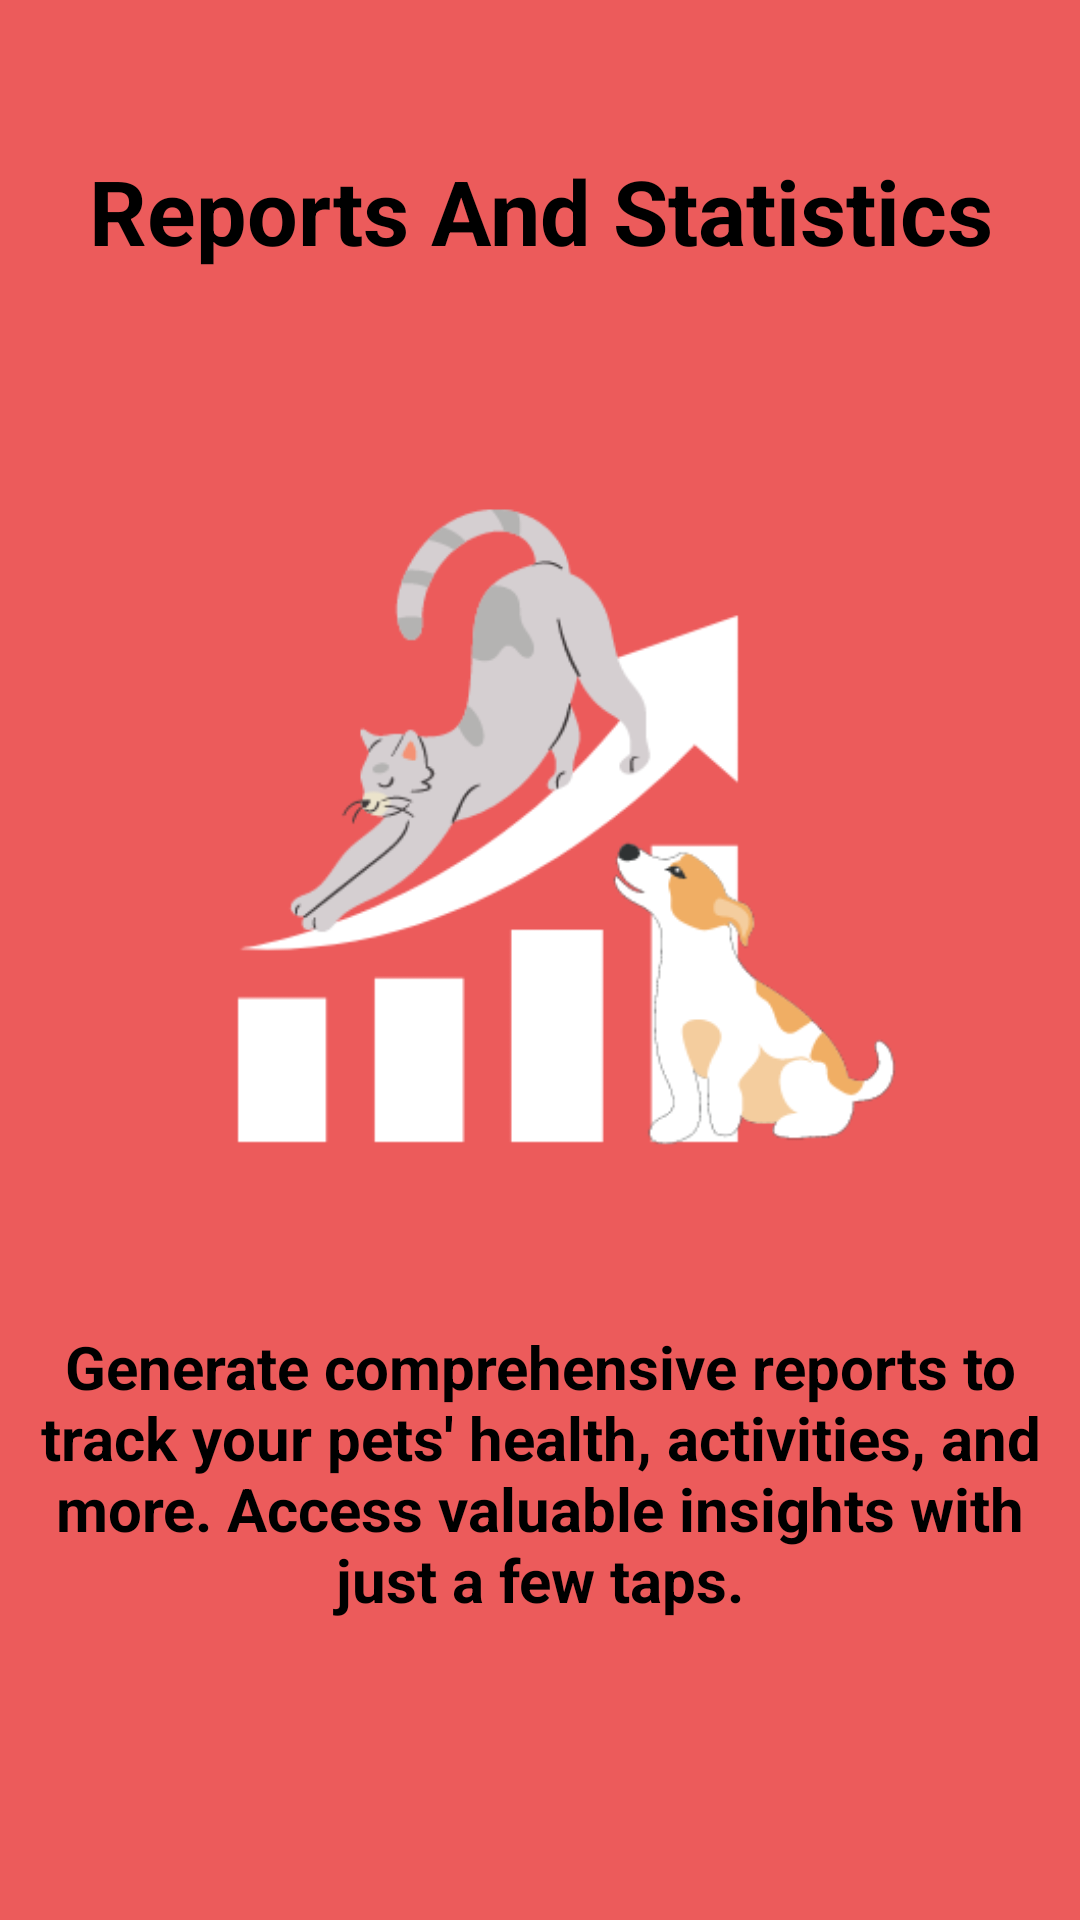

The Android layout XML behind this screen, and the referenced resources:
<!-- AndroidManifest.xml: application theme Theme.PetFinder -->
<!-- res/layout/activity_on_boarding_4.xml -->
<?xml version="1.0" encoding="utf-8"?>
<androidx.constraintlayout.widget.ConstraintLayout xmlns:android="http://schemas.android.com/apk/res/android"
    android:layout_width="match_parent"
    android:layout_height="match_parent"
    xmlns:app="http://schemas.android.com/apk/res-auto"
    android:background="@color/onBoarding4">

    <TextView
        android:id="@+id/title"
        android:layout_width="match_parent"
        android:layout_height="wrap_content"
        android:text="Reports And Statistics"
        android:textSize="30sp"
        android:textColor="@color/black"
        android:textAlignment="center"
        android:textStyle="bold"
        android:layout_marginTop="50dp"
        android:layout_marginStart="10dp"
        android:layout_marginEnd="10dp"
        android:layout_marginBottom="10dp"
        app:layout_constraintTop_toTopOf="parent"
        app:layout_constraintBottom_toTopOf="@id/display"
        app:layout_constraintStart_toStartOf="parent"
        app:layout_constraintEnd_toEndOf="parent"/>
    <ImageView
        android:id="@+id/display"
        android:layout_width="0dp"
        android:layout_height="0dp"
        android:src="@drawable/on_boarding4"
        app:layout_constraintTop_toBottomOf="@id/title"
        app:layout_constraintStart_toStartOf="parent"
        app:layout_constraintEnd_toEndOf="parent"
        android:layout_marginStart="10dp"
        android:layout_marginEnd="10dp"
        app:layout_constraintBottom_toTopOf="@id/caption"/>
    <TextView
        android:id="@+id/caption"
        android:layout_width="match_parent"
        android:layout_height="wrap_content"
        android:text="@string/onBoarding4"
        android:textSize="20sp"
        android:textColor="@color/black"
        android:textAlignment="center"
        android:textStyle="bold"
        android:layout_marginStart="10dp"
        android:layout_marginEnd="10dp"
        android:layout_marginBottom="100dp"
        app:layout_constraintTop_toBottomOf="@id/display"
        app:layout_constraintBottom_toBottomOf="parent"
        app:layout_constraintStart_toStartOf="parent"
        app:layout_constraintEnd_toEndOf="parent"/>



</androidx.constraintlayout.widget.ConstraintLayout>
<!-- resources referenced by this layout -->
<resources>
  <color name="black">#FF000000</color>
  <color name="onBoarding4">#EC5B5B</color>
  <!-- drawable on_boarding4: png bitmap (drawable, 24407 bytes) -->
  <string name="onBoarding4">Generate comprehensive reports to track your pets\' health, activities, and more. Access valuable insights with just a few taps.</string>
  <style name="Theme.PetFinder" parent="Theme.MaterialComponents.DayNight.NoActionBar">
          
          <item name="colorPrimary">@color/purple_500</item>
          <item name="colorPrimaryVariant">@color/purple_700</item>
          <item name="colorOnPrimary">@color/white</item>
          
          <item name="colorSecondary">@color/teal_200</item>
          <item name="colorSecondaryVariant">@color/teal_700</item>
          <item name="colorOnSecondary">@color/black</item>
          
          <item name="android:statusBarColor">?attr/colorPrimaryVariant</item>
          
      </style>
  <color name="purple_500">#FF6200EE</color>
  <color name="purple_700">#FF3700B3</color>
  <color name="white">#FFFFFFFF</color>
  <color name="teal_200">#FF03DAC5</color>
  <color name="teal_700">#FF018786</color>
</resources>
